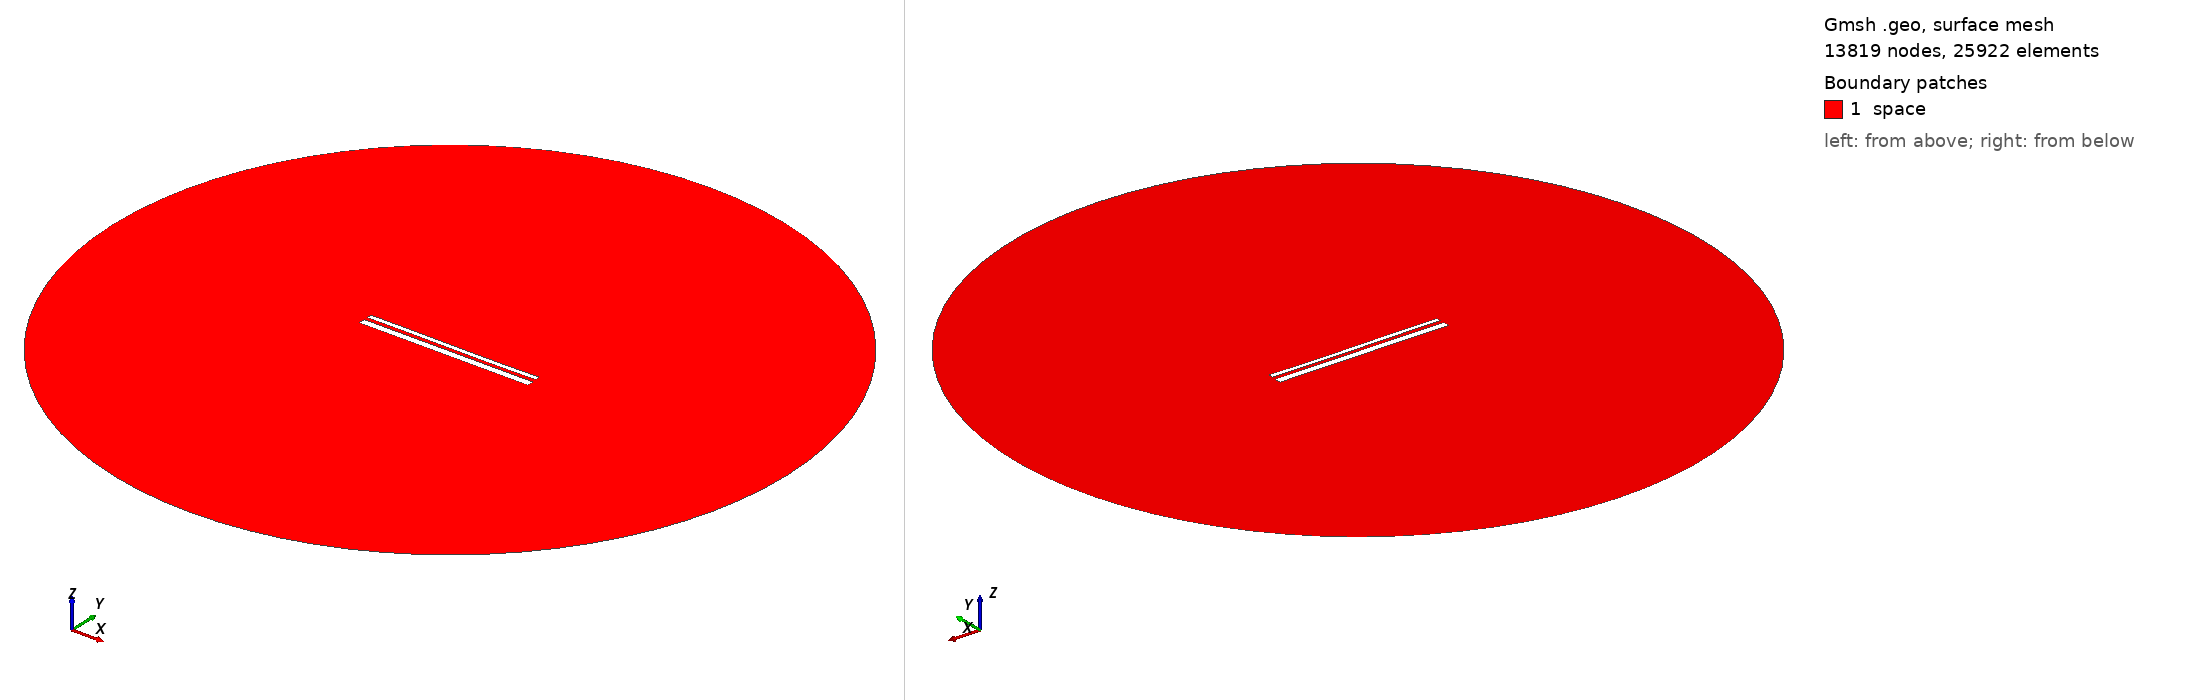

Gmsh geometry script, surface-meshed: 13819 nodes, 25922 surface elements. Boundary patches (legend numbers): 1 space. Left view from above one corner, right view from below the opposite corner. Legend entries are the model's physical surfaces. The drawing asked Gmsh for element sizes between 1% and 20% of the model's largest extent; the script's own settings can give other sizes.

=== 13293.geo (drawn) ===
//---------------------------------------
// Geometry kernel
//---------------------------------------

SetFactory("OpenCASCADE");



//---------------------------------------
// Parameters of the geometry
//---------------------------------------

// Overetch of the upper plate
overetch = 0.5;

// Distance between the plates
distance = 1.75;

// Discretization over the x axis (for the deformation)
nx = 50; 

// Length of the plate
L = 100 - overetch; 

// Number of modes
n = 4; 

// 1st mode coefficient
coeff(1) = -0.075;
beta(1) = 0.596864 * 3.1415926535 / L;

// 2nd mode coefficient
coeff(2) = -0.075;
beta(2) = 1.49418 * 3.1415926535 / L;

// 3rd mode coefficient
coeff(3) = 0.07499999999999998;
beta(3) = 2.50025 * 3.1415926535 / L;

// 4th mode coefficient
coeff(4) = 0.0;
beta(4) = 3.49999 * 3.1415926535 / L;



//---------------------------------------
// Upper plate (deformed rectangle)
//---------------------------------------

// Coordiantes of the upper plate
xmin = -50;
xmax = 50 - overetch;

// Height of the upper plate
yheight = 4 - 2 * overetch;

// Indexes of the points
UpperID[] = {};
LowerID[] = {};
LeftID[] = {};
RightID[] = {};

// Point index
p = 1;

// Horizontal edges
For i In {1:nx}
    x = xmin + (i-1)*(xmax - xmin)/(nx-1);

    y_bottom = distance / 2 + overetch;
    For j In {1:n}
        C = (Cosh(beta(j)*L) + Cos(beta(j)*L)) / (Sinh(beta(j)*L) + Sin(beta(j)*L));
        y_bottom  = y_bottom + coeff(j) * (Cosh(beta(j)*(x+50)) - Cos(beta(j)*(x+50)) - C * (Sinh(beta(j)*(x+50)) - Sin(beta(j)*(x+50))));
    EndFor

    y_top = y_bottom + yheight;

    Point(p) = {x, y_top, 0, 1.0};
    UpperID[i] = p;
    p = p + 1;

    Point(p) = {x, y_bottom, 0, 1.0};
    LowerID[i] = p;
    p = p + 1;
EndFor

// Create point lists
UpperPts[] = {}; LowerPts[] = {};
For i In {1:nx}
  UpperPts[] += {UpperID[i]};
  LowerPts[] += {LowerID[i]};
EndFor

// Build splines
Spline(1) = {UpperPts[]};
Spline(2) = {LowerPts[]};
Line(3) = {LowerPts[nx-1], UpperPts[nx-1]};
Line(4) = {LowerPts[0], UpperPts[0]};

// Build the plane surface
Curve Loop(1) = {2, 3, -1, -4};
Plane Surface(1) = {1};



//---------------------------------------
// Lower plate (rectangle)
//---------------------------------------

// Vertices
Point(1001) = {-50, -1, 0, 1.0};
Point(1002) = { 50, -1, 0, 1.0};
Point(1003) = { 50,  -5, 0, 1.0};
Point(1004) = {-50,  -5, 0, 1.0};

// Edges
Line(5) = {1001, 1002};
Line(6) = {1002, 1003};
Line(7) = {1003, 1004};
Line(8) = {1004, 1001};

// Plane surface
Line Loop(2) = {5, 6, 7, 8};
Plane Surface(2) = {2}; 



//---------------------------------------
// Outer (fictious) boundary
//---------------------------------------

// Points
Point(1005) = {0, 0, 0};       // Center
Point(1006) = {200, 0, 0};     // Start point
Point(1007) = {0, 200, 0};     // 90 degrees
Point(1008) = {-200, 0, 0};    // 180 degrees
Point(1009) = {0, -200, 0};    // 270 degrees

// Circle arcs (each needs start, center, end)
Circle(9) = {1006, 1005, 1007};
Circle(10) = {1007, 1005, 1008};
Circle(11) = {1008, 1005, 1009};
Circle(12) = {1009, 1005, 1006};

// Plane surface for the entire domain
Curve Loop(3) = {9, 10, 11, 12};
Surface(3) = {3};

// Subtract the plates from the whole domain to obtain the actual domain where we want to solve the equations
BooleanDifference{ Surface{3}; Delete; }{ Surface{1}; Surface{2}; Delete; }




//---------------------------------------
// Transfinite Lines/Curves
//---------------------------------------

// Set the number of points on the boundaries
r = 7;

// Plates
Transfinite Curve {1, 2} = 50*r Using Progression 1;
Transfinite Curve {3, 4} = 2*r Using Progression 1;
Transfinite Line {5, 7} = 50*r Using Progression 1;
Transfinite Line {6, 8} = 2*r Using Progression 1;

// Outer boundary
Transfinite Line {9, 10, 11, 12} = 20 Using Progression 1;



//---------------------------------------
// Physical groups
//---------------------------------------                

// Physical curves (boundaries)
Physical Line("force_segment", 10) = {2};
Physical Line("upper_plate", 11) = {1, 3, 4};
Physical Line("lower_plate", 12) = {5, 6, 7, 8};
Physical Line("boundary", 20) = {9, 10, 11, 12};

// Physical Surfaces
Physical Surface("space", 30) = {3};



//---------------------------------------
// 6. Generate the Mesh
//---------------------------------------

// 2D mesh generation
Mesh 2;
